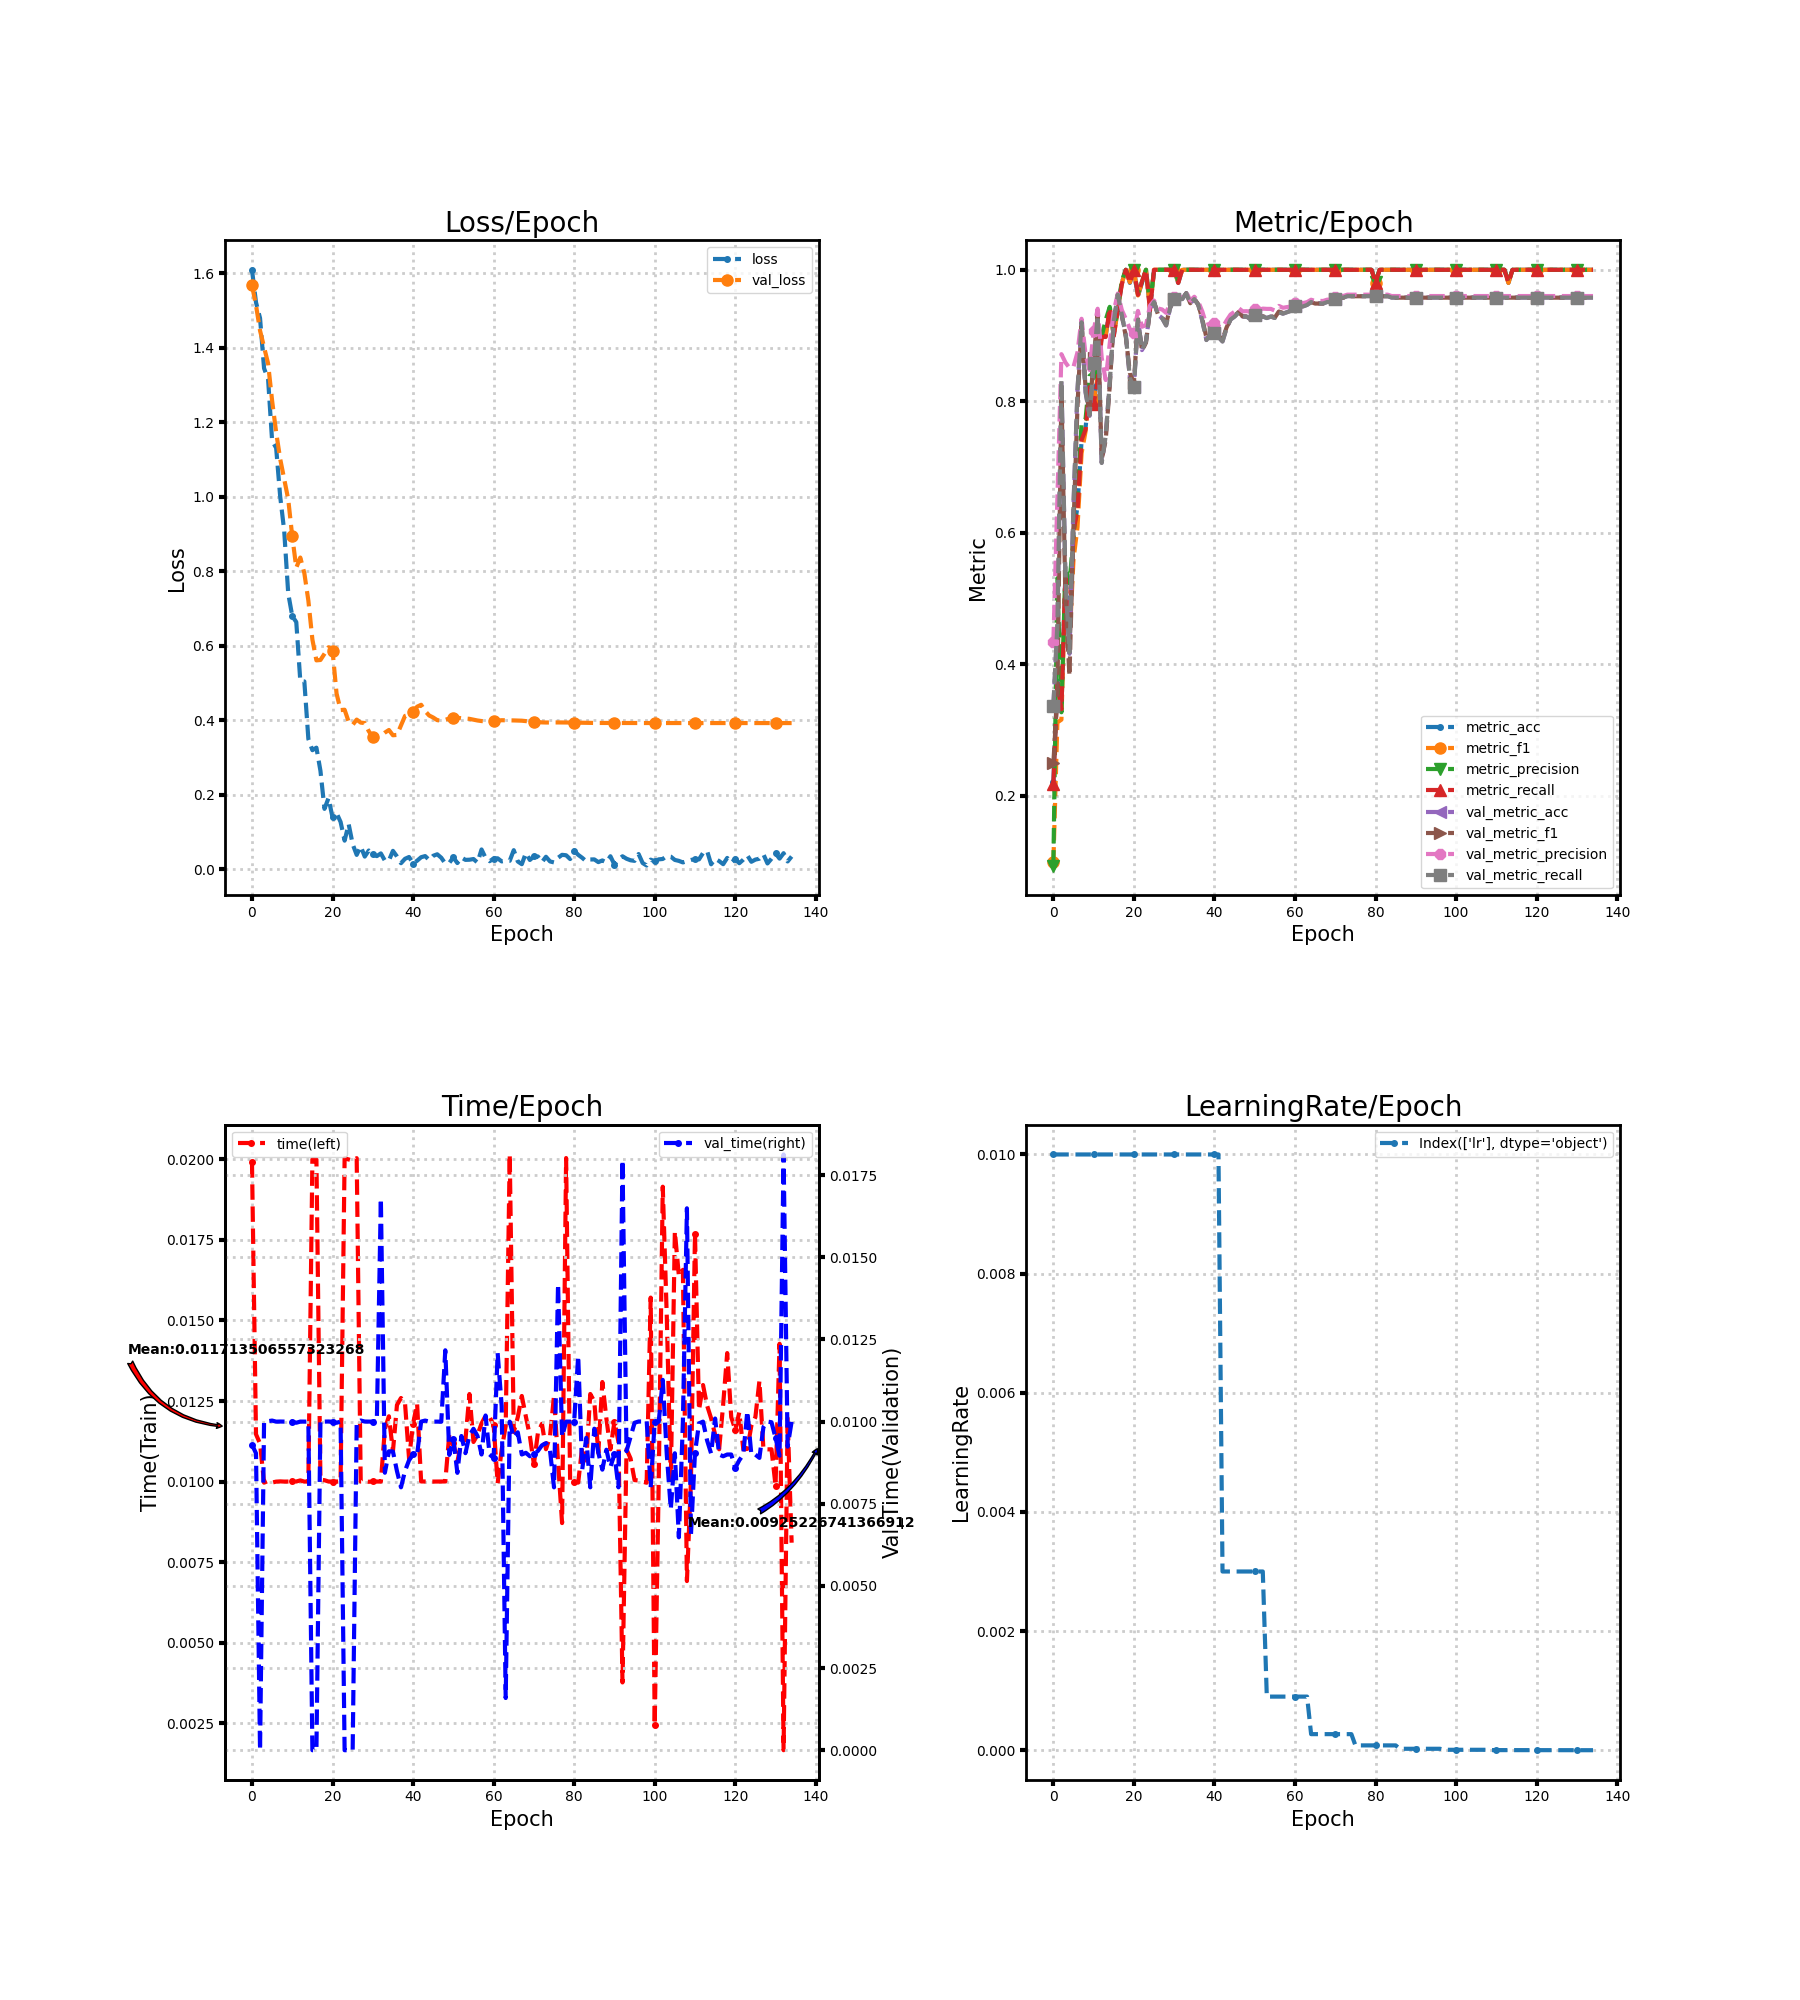

Values plotted in this chart, from the file beside it:
loss, metric_acc, metric_f1, metric_precision, metric_recall, time, lr, val_loss, val_metric_acc, val_metric_f1, val_metric_precision, val_metric_recall, val_time
1.609, 0.22, 0.0981, 0.09348, 0.2182, 0.01991, 0.01, 1.567, 0.3356, 0.2494, 0.4332, 0.3369, 0.009302
1.521, 0.38, 0.3112, 0.5307, 0.3695, 0.01147, 0.01, 1.514, 0.4578, 0.3535, 0.6505, 0.4598, 0.009035
1.479, 0.34, 0.3155, 0.3267, 0.3313, 0.01118, 0.01, 1.446, 0.8311, 0.8162, 0.8716, 0.8325, 0.0
1.345, 0.54, 0.531, 0.5493, 0.5376, 0.009964, 0.01, 1.401, 0.5267, 0.4981, 0.8589, 0.5285, 0.01
1.315, 0.44, 0.4328, 0.5229, 0.4335, 0.01002, 0.01, 1.357, 0.4156, 0.3817, 0.8506, 0.4175, 0.01001
1.15, 0.6, 0.5592, 0.5948, 0.6036, 0.009969, 0.01, 1.257, 0.6422, 0.6109, 0.8524, 0.643, 0.01003
1.131, 0.64, 0.6089, 0.658, 0.6333, 0.009997, 0.01, 1.173, 0.8178, 0.7942, 0.8746, 0.8177, 0.009999
1.001, 0.74, 0.7208, 0.7662, 0.741, 0.01, 0.01, 1.101, 0.92, 0.9202, 0.9254, 0.9201, 0.01
0.9084, 0.76, 0.7542, 0.7729, 0.757, 0.009998, 0.01, 1.047, 0.8133, 0.819, 0.8709, 0.8141, 0.01
0.7402, 0.82, 0.8247, 0.8386, 0.8214, 0.009999, 0.01, 0.993, 0.7778, 0.7832, 0.8476, 0.7786, 0.01
0.6796, 0.8, 0.8029, 0.8432, 0.7952, 0.01, 0.01, 0.8935, 0.8578, 0.8654, 0.9063, 0.8581, 0.009997
0.6635, 0.84, 0.8365, 0.901, 0.8311, 0.01, 0.01, 0.8094, 0.9311, 0.9314, 0.9407, 0.9308, 0.009966
0.5054, 0.9, 0.8975, 0.8989, 0.8978, 0.01003, 0.01, 0.8367, 0.7067, 0.7117, 0.8661, 0.706, 0.01
0.5041, 0.9, 0.9002, 0.9238, 0.8978, 0.009998, 0.01, 0.7949, 0.7489, 0.7409, 0.8323, 0.7475, 0.01
0.3498, 0.94, 0.9409, 0.9436, 0.9418, 0.01, 0.01, 0.7211, 0.8289, 0.8233, 0.888, 0.8277, 0.009999
0.3196, 0.9, 0.8995, 0.9088, 0.8992, 0.02, 0.01, 0.6167, 0.9222, 0.9243, 0.9371, 0.922, 0.0
0.3264, 0.94, 0.9395, 0.9414, 0.9396, 0.02, 0.01, 0.5607, 0.9622, 0.9622, 0.9639, 0.9622, 0.0
0.2642, 0.98, 0.9795, 0.9833, 0.9778, 0.01005, 0.01, 0.5618, 0.9311, 0.9307, 0.9388, 0.931, 0.01004
0.1621, 1.0, 1.0, 1.0, 1.0, 0.01004, 0.01, 0.5784, 0.9, 0.8979, 0.9251, 0.8999, 0.01
0.1911, 0.98, 0.9808, 0.9833, 0.98, 0.01, 0.01, 0.5958, 0.8356, 0.8429, 0.9098, 0.8352, 0.01
0.1391, 1.0, 1.0, 1.0, 1.0, 0.01, 0.01, 0.5866, 0.8222, 0.8279, 0.9043, 0.8215, 0.009997
0.1509, 0.96, 0.9609, 0.9636, 0.9618, 0.01, 0.01, 0.4718, 0.9244, 0.9251, 0.9374, 0.9241, 0.009966
0.1271, 0.98, 0.981, 0.9818, 0.9818, 0.01, 0.01, 0.4273, 0.8778, 0.8766, 0.9133, 0.8777, 0.01
0.07683, 1.0, 1.0, 1.0, 1.0, 0.02004, 0.01, 0.4283, 0.8911, 0.8891, 0.9158, 0.8911, 0.0
0.1216, 0.94, 0.9401, 0.947, 0.9378, 0.02, 0.01, 0.3961, 0.94, 0.9393, 0.9455, 0.94, 0.0
0.06745, 1.0, 1.0, 1.0, 1.0, 0.01997, 0.01, 0.3877, 0.9511, 0.951, 0.9532, 0.9509, 0.0
0.03864, 1.0, 1.0, 1.0, 1.0, 0.02004, 0.01, 0.4017, 0.9311, 0.9315, 0.9411, 0.9308, 0.009962
0.06155, 1.0, 1.0, 1.0, 1.0, 0.01, 0.01, 0.3936, 0.9267, 0.9278, 0.9396, 0.9263, 0.01003
0.0341, 1.0, 1.0, 1.0, 1.0, 0.01, 0.01, 0.3925, 0.9156, 0.9179, 0.9344, 0.9153, 0.01
0.0504, 1.0, 1.0, 1.0, 1.0, 0.009993, 0.01, 0.3707, 0.9422, 0.9427, 0.9496, 0.942, 0.01
0.04007, 1.0, 1.0, 1.0, 1.0, 0.01, 0.01, 0.3549, 0.9556, 0.9552, 0.9584, 0.9554, 0.009999
0.03536, 0.98, 0.9808, 0.9833, 0.98, 0.01, 0.01, 0.3553, 0.9556, 0.9554, 0.9589, 0.9554, 0.01
0.04257, 1.0, 1.0, 1.0, 1.0, 0.009998, 0.01, 0.358, 0.9556, 0.9554, 0.9582, 0.9554, 0.01679
0.02335, 1.0, 1.0, 1.0, 1.0, 0.01163, 0.01, 0.3668, 0.9644, 0.9643, 0.966, 0.9643, 0.008445
0.02348, 1.0, 1.0, 1.0, 1.0, 0.01203, 0.01, 0.3738, 0.9489, 0.9491, 0.9532, 0.9487, 0.009097
0.04945, 1.0, 1.0, 1.0, 1.0, 0.01094, 0.01, 0.3597, 0.9556, 0.9558, 0.959, 0.9554, 0.009092
0.0344, 1.0, 1.0, 1.0, 1.0, 0.01238, 0.01, 0.3606, 0.9467, 0.947, 0.9514, 0.9465, 0.008494
0.01631, 1.0, 1.0, 1.0, 1.0, 0.01259, 0.01, 0.3859, 0.9222, 0.9244, 0.9362, 0.922, 0.008
0.02814, 1.0, 1.0, 1.0, 1.0, 0.01243, 0.01, 0.4116, 0.8933, 0.897, 0.9162, 0.8931, 0.008502
0.03295, 1.0, 1.0, 1.0, 1.0, 0.01072, 0.01, 0.4149, 0.9022, 0.9042, 0.9182, 0.902, 0.008825
0.01542, 1.0, 1.0, 1.0, 1.0, 0.01179, 0.01, 0.422, 0.9044, 0.906, 0.919, 0.9043, 0.009
0.02299, 1.0, 1.0, 1.0, 1.0, 0.01242, 0.01, 0.4363, 0.8978, 0.8996, 0.914, 0.8976, 0.009
0.03239, 1.0, 1.0, 1.0, 1.0, 0.01, 0.003, 0.4415, 0.8911, 0.894, 0.9119, 0.8909, 0.01
0.03544, 1.0, 1.0, 1.0, 1.0, 0.01, 0.003, 0.4245, 0.9111, 0.9121, 0.9227, 0.911, 0.01003
0.02483, 1.0, 1.0, 1.0, 1.0, 0.01, 0.003, 0.4127, 0.9244, 0.925, 0.9319, 0.9243, 0.01
0.03622, 1.0, 1.0, 1.0, 1.0, 0.009999, 0.003, 0.4073, 0.9289, 0.9292, 0.9362, 0.9288, 0.009999
0.04027, 1.0, 1.0, 1.0, 1.0, 0.01, 0.003, 0.4002, 0.9356, 0.9359, 0.9417, 0.9355, 0.01
0.03099, 1.0, 1.0, 1.0, 1.0, 0.01, 0.003, 0.3991, 0.9289, 0.9292, 0.9368, 0.9289, 0.009997
0.0155, 1.0, 1.0, 1.0, 1.0, 0.01, 0.003, 0.4012, 0.9289, 0.9289, 0.937, 0.9288, 0.01217
0.01721, 1.0, 1.0, 1.0, 1.0, 0.01148, 0.003, 0.4046, 0.9244, 0.9244, 0.9362, 0.9244, 0.008988
0.03188, 1.0, 1.0, 1.0, 1.0, 0.01121, 0.003, 0.4061, 0.9311, 0.9308, 0.94, 0.9311, 0.009467
0.01669, 1.0, 1.0, 1.0, 1.0, 0.01061, 0.003, 0.4069, 0.9267, 0.9266, 0.9386, 0.9266, 0.008441
0.03169, 1.0, 1.0, 1.0, 1.0, 0.01123, 0.003, 0.4052, 0.9289, 0.9292, 0.9409, 0.9288, 0.009562
0.02527, 1.0, 1.0, 1.0, 1.0, 0.01129, 0.0009, 0.4047, 0.9267, 0.9275, 0.9405, 0.9266, 0.00904
0.02566, 1.0, 1.0, 1.0, 1.0, 0.01272, 0.0009, 0.4037, 0.9289, 0.9296, 0.9405, 0.9288, 0.009581
0.02752, 1.0, 1.0, 1.0, 1.0, 0.01123, 0.0009, 0.4015, 0.9267, 0.9274, 0.9379, 0.9266, 0.009782
0.01799, 1.0, 1.0, 1.0, 1.0, 0.01145, 0.0009, 0.3993, 0.9356, 0.9365, 0.945, 0.9355, 0.009562
0.05322, 1.0, 1.0, 1.0, 1.0, 0.0118, 0.0009, 0.3978, 0.9333, 0.9344, 0.9422, 0.9332, 0.009
0.03078, 1.0, 1.0, 1.0, 1.0, 0.01204, 0.0009, 0.3969, 0.9356, 0.9365, 0.9431, 0.9354, 0.01019
0.02163, 1.0, 1.0, 1.0, 1.0, 0.012, 0.0009, 0.397, 0.9378, 0.9385, 0.9442, 0.9376, 0.009002
... 75 more rows
